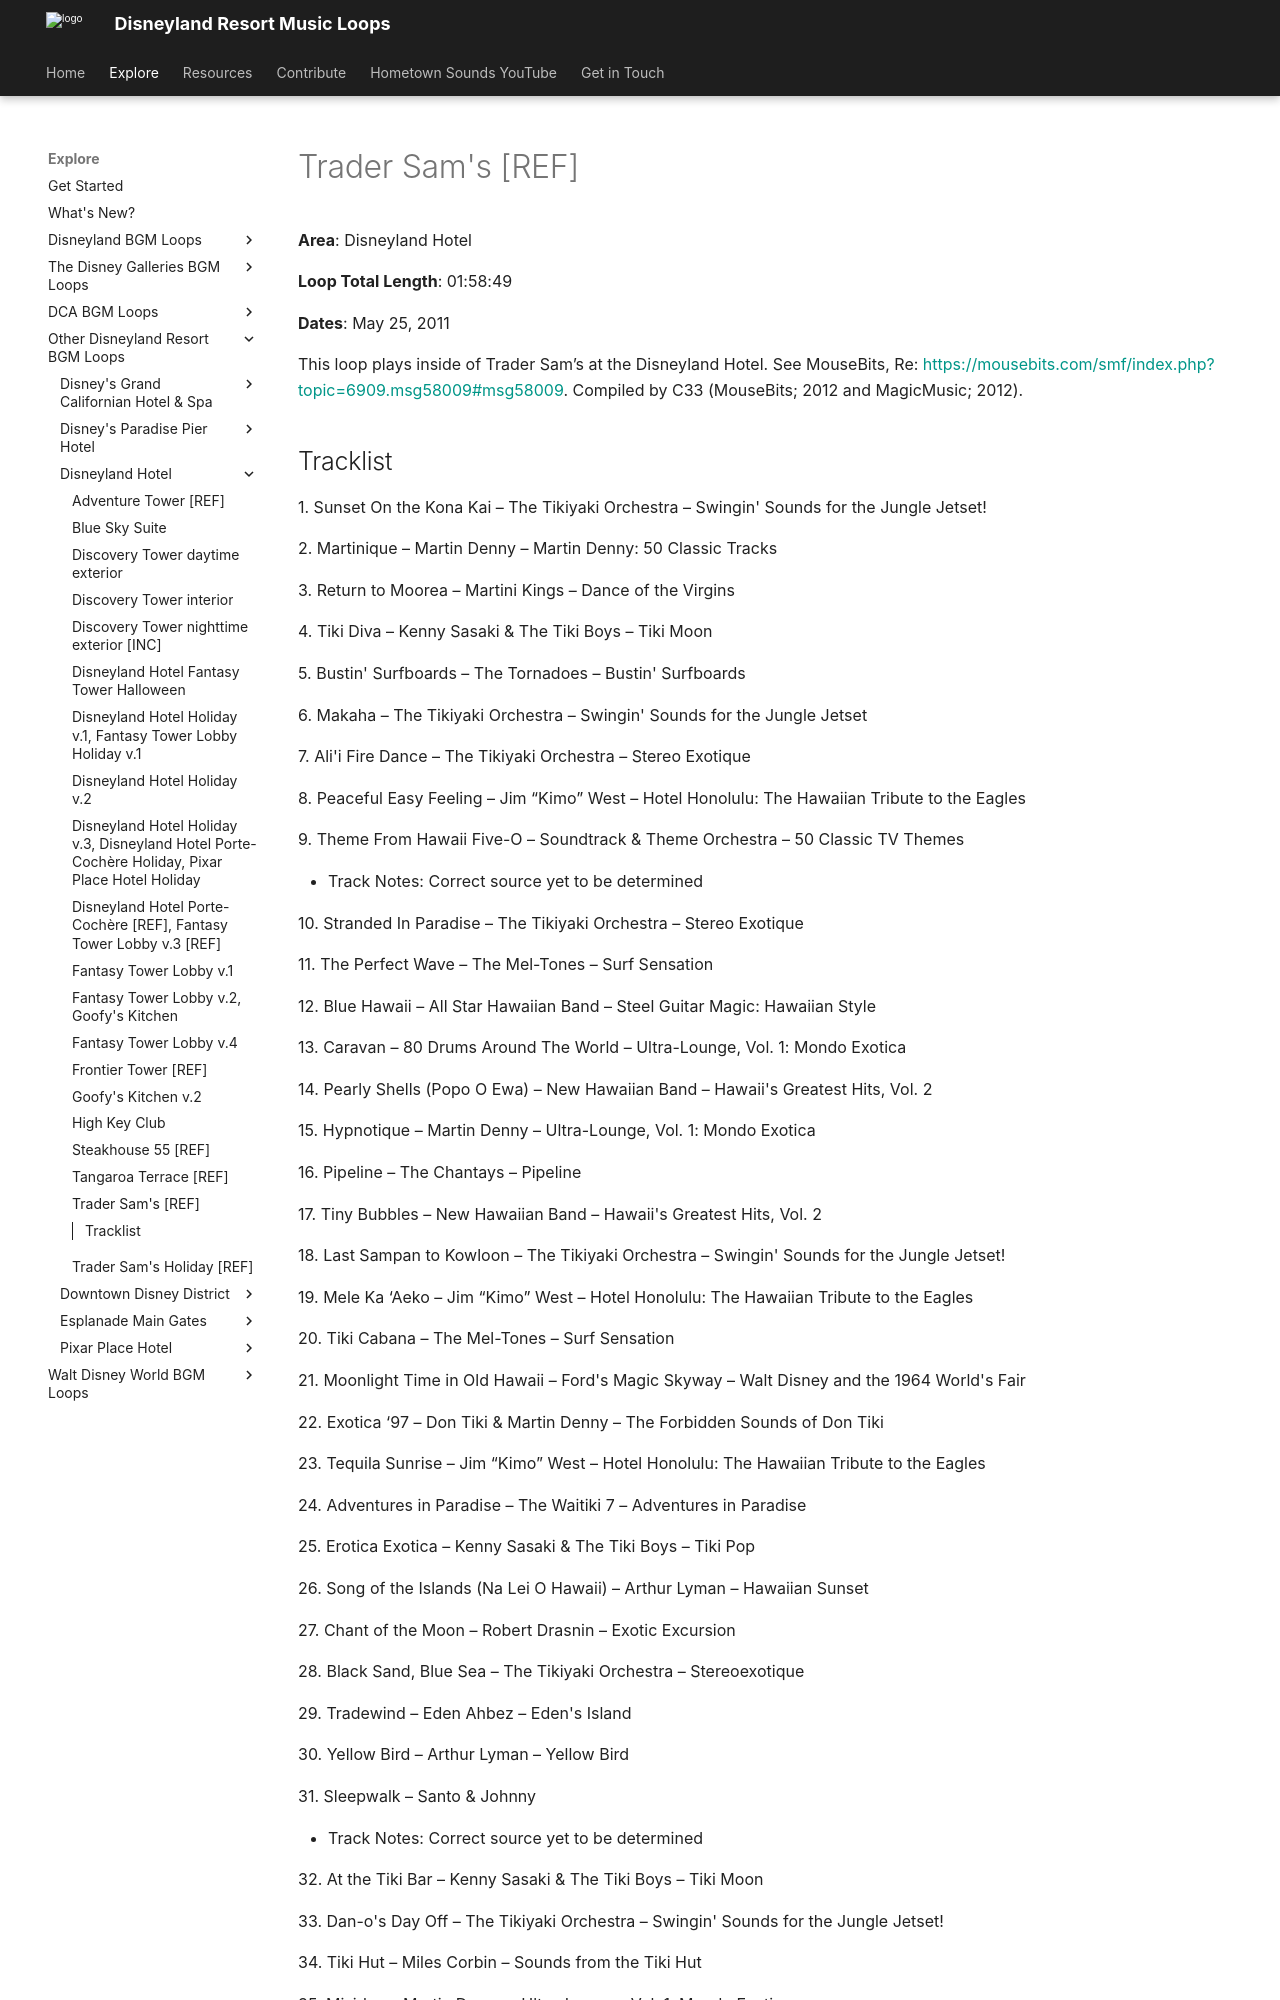

repository: SSrustworthy/DLRML-docs · page: explore/Other/Disneyland Hotel/Trader_Sam_s/index.html · generator: mkdocs

# Trader Sam's [REF]

**Area**: Disneyland Hotel

**Loop Total Length**: 01:58:49

**Dates**: May 25, 2011

This loop plays inside of Trader Sam’s at the Disneyland Hotel. See MouseBits, Re: [https://mousebits.com/smf/index.php?topic=6909.msg58009#msg58009](https://mousebits.com/smf/index.php?topic=6909.msg58009#msg58009). Compiled by C33 (MouseBits; 2012 and MagicMusic; 2012).
